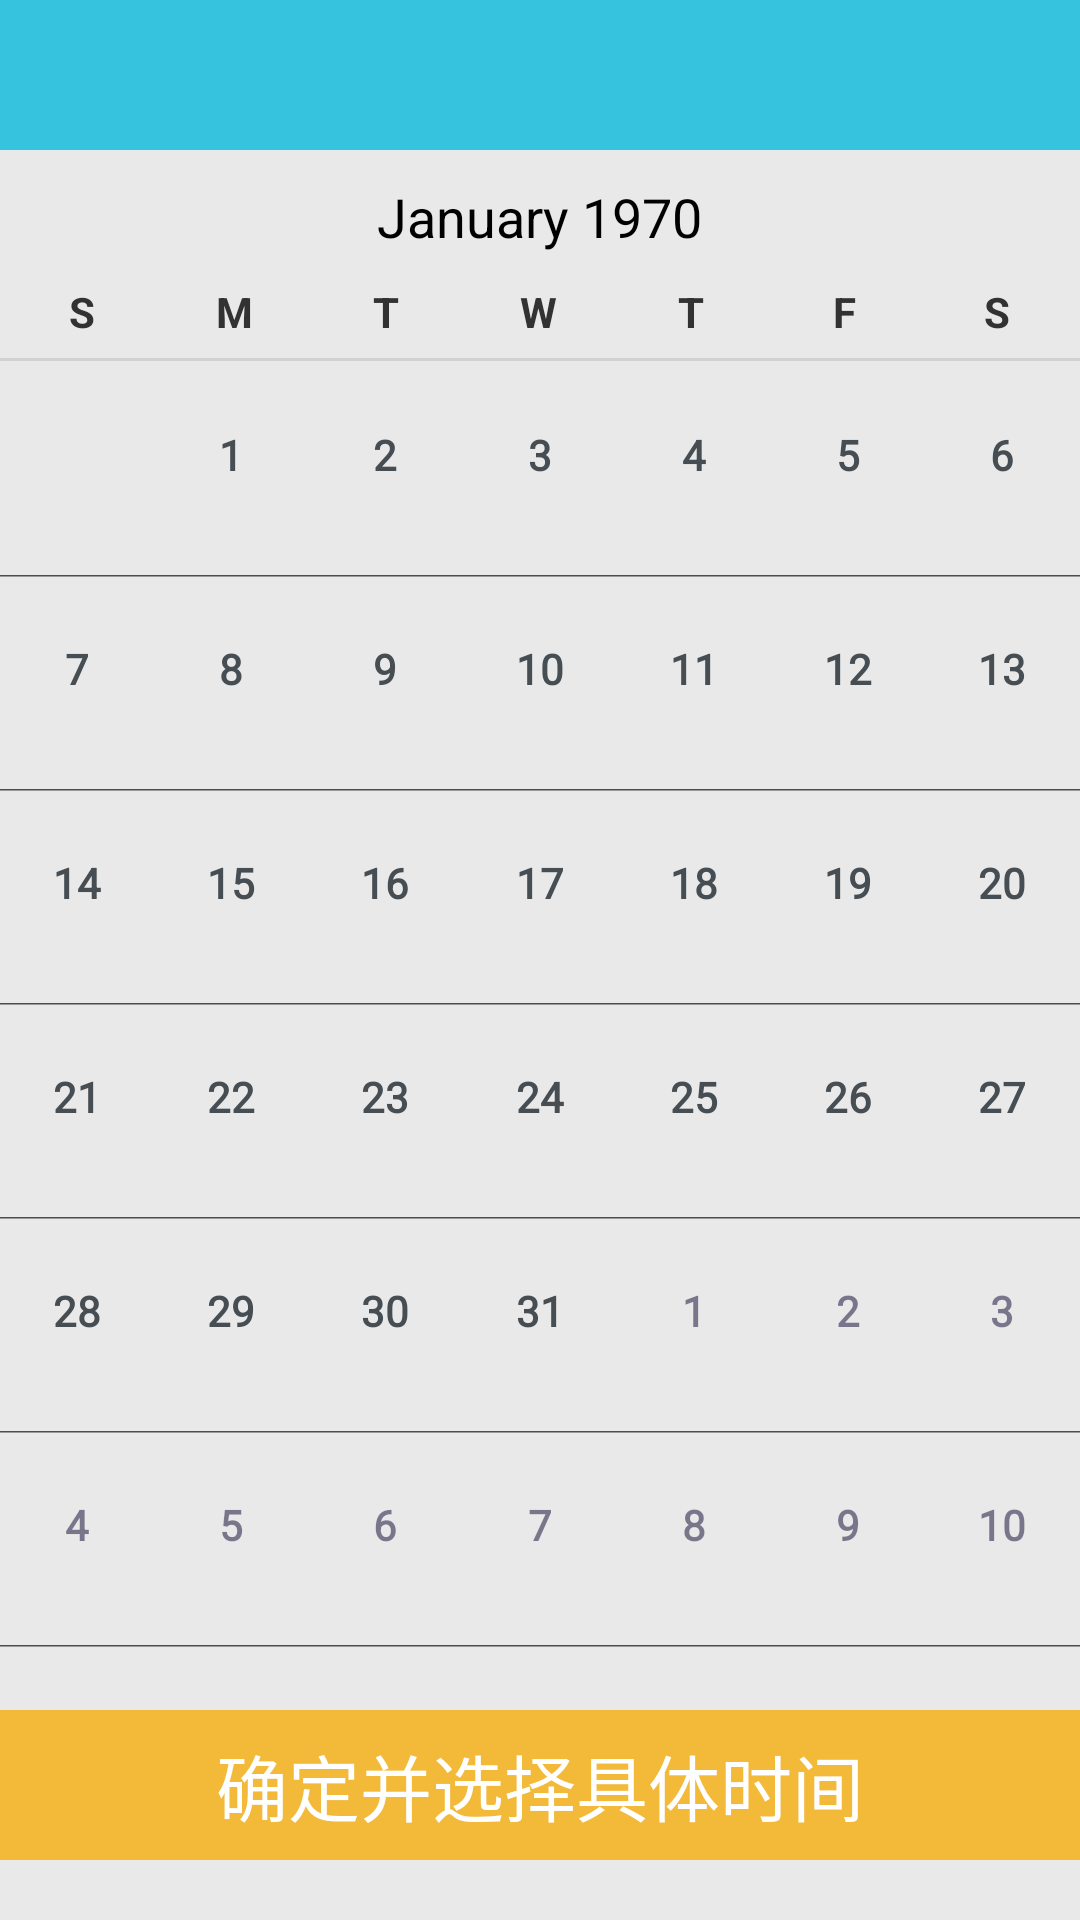

The Android layout XML behind this screen, and the referenced resources:
<!-- AndroidManifest.xml: application theme AppTheme -->
<!-- res/layout/calendar_view_activity.xml -->
<?xml version="1.0" encoding="utf-8"?>

<LinearLayout xmlns:android="http://schemas.android.com/apk/res/android"
    android:layout_width="match_parent"
    android:layout_height="match_parent"
    android:background="@color/content_white"
    android:orientation="vertical" >

    <include
        android:id="@+id/newmeeting_title_calendar"
        layout="@layout/title_layout" />

    <CalendarView
        android:id="@+id/calendar_view"
        android:layout_width="match_parent"
        android:layout_height="0dp"
        android:layout_weight="1"
        android:dateTextAppearance="?android:attr/textAppearanceSmall"
        android:selectedWeekBackgroundColor="@color/blue_unpressed_trans"
        android:focusedMonthDateColor="@color/txt_deep_gray"
        android:showWeekNumber="false"
        android:weekNumberColor="@color/blue_unpressed"
        android:weekSeparatorLineColor="@color/txt_deep_gray" />

    <TextView
        android:id="@+id/meeting_new_success_sure"
        style="@style/TextViewbiggold"
        android:layout_width="match_parent"
        android:layout_height="50dp"
        android:layout_gravity="center_horizontal"
        android:layout_marginBottom="20dp"
        android:layout_marginTop="20dp"
        android:background="@drawable/gold_button_style"
        android:gravity="center"
        android:text="确定并选择具体时间" />

</LinearLayout>
<!-- res/layout/title_layout.xml (included above) -->
<?xml version="1.0" encoding="utf-8"?>

<RelativeLayout xmlns:android="http://schemas.android.com/apk/res/android"
    android:layout_width="match_parent"
    android:layout_height="50dp"
    android:background="@color/blue_unpressed"
    android:orientation="vertical" >

    <TextView
        android:id="@+id/tv_title"
        android:layout_width="wrap_content"
        android:layout_height="wrap_content"
        android:layout_centerInParent="true"
        android:text=""
        android:textColor="@color/pure_white"
        android:textSize="@dimen/text_size_middle" />

    <ImageView
        android:id="@+id/back_btn"
        android:layout_width="wrap_content"
        android:layout_height="wrap_content"
        android:layout_alignParentLeft="true"
        android:layout_centerInParent="true"
        android:layout_marginLeft="10dp"
        android:src="@drawable/btn_return"
        android:visibility="gone" />

    <RelativeLayout
        android:layout_width="wrap_content"
        android:layout_height="match_parent" >

        <TextView
            android:id="@+id/right_title"
            android:layout_width="wrap_content"
            android:layout_height="wrap_content"
            android:layout_alignParentRight="true"
            android:layout_centerInParent="true"
            android:layout_marginRight="10dp"
            android:text=""
            android:textColor="@color/pure_white"
            android:textSize="@dimen/text_size_small" />

        <ImageView
            android:id="@+id/Scan"
            android:layout_width="30dp"
            android:layout_height="30dp"
            android:layout_alignParentRight="true"
            android:layout_centerInParent="true"
            android:layout_centerVertical="true"
            android:layout_marginRight="5dp"
            android:src="@drawable/scan"
            android:visibility="gone" />
        
    </RelativeLayout>

</RelativeLayout>
<!-- resources referenced by this layout -->
<resources>
  <color name="blue_unpressed">#36c3de</color>
  <color name="blue_unpressed_trans">#36c3de33</color>
  <color name="content_white">#e9e9e9</color>
  <color name="pure_white">#FFFFFF</color>
  <color name="txt_deep_gray">#474e53</color>
  <dimen name="text_size_middle">24sp</dimen>
  <dimen name="text_size_small">20sp</dimen>
  <!-- drawable btn_return: png bitmap (drawable-xhdpi, 1389 bytes) -->
  <!-- drawable gold_button_style (drawable) -->
  <?xml version="1.0" encoding="utf-8"?>
  
  <selector xmlns:android="http://schemas.android.com/apk/res/android" >
      
      <item android:state_pressed="true" android:drawable="@color/gold_pressed"/>
      <item android:drawable="@color/gold_unpressed"/> 
  
  </selector>
  <!-- drawable scan: png bitmap (drawable-xhdpi, 580 bytes) -->
  <style name="TextViewbiggold">
          <item name="android:textSize">@dimen/text_size_middle</item>
          <item name="android:textColor">@color/pure_white</item>
      </style>
  <style name="AppTheme" parent="AppBaseTheme">
  
          
          <item name="android:windowNoTitle">true</item>
          
          <item name="android:configChanges">keyboardHidden|orientation</item>
          <item name="android:windowSoftInputMode">adjustPan|stateAlwaysHidden</item>
          <item name="android:screenOrientation">portrait</item>
      </style>
  <color name="gold_pressed">#E6AB2E</color>
  <color name="gold_unpressed">#F3B939</color>
  <style name="AppBaseTheme" parent="android:Theme.Holo.Light.NoActionBar">
          
      </style>
</resources>
